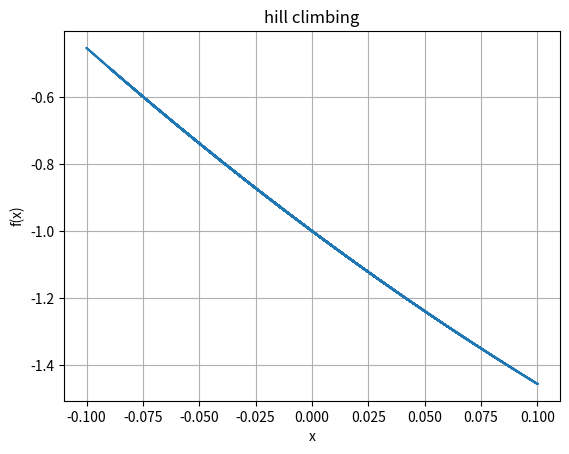

Write Python code to recreate this figure.
import random
import matplotlib.pyplot as plt
from math import sin, exp

def f(x):
    return 5*x**2 - 7*x + 3*sin(x) - exp(x)

y_val=[]
x=0

max_iter=1000
x_val=[]
step=1

for _ in range(max_iter):
    x_new=x+random.randint(-step,step)/100
    x_val.append(x_new)
    y_val.append(f(x_new))
    x=x_new

print("global maxima:",x,"at f(x):", f(x))

plt.xlabel('x')
plt.ylabel('f(x)')
plt.title('hill climbing')
plt.plot(x_val,y_val)
plt.grid(True)
plt.show()
